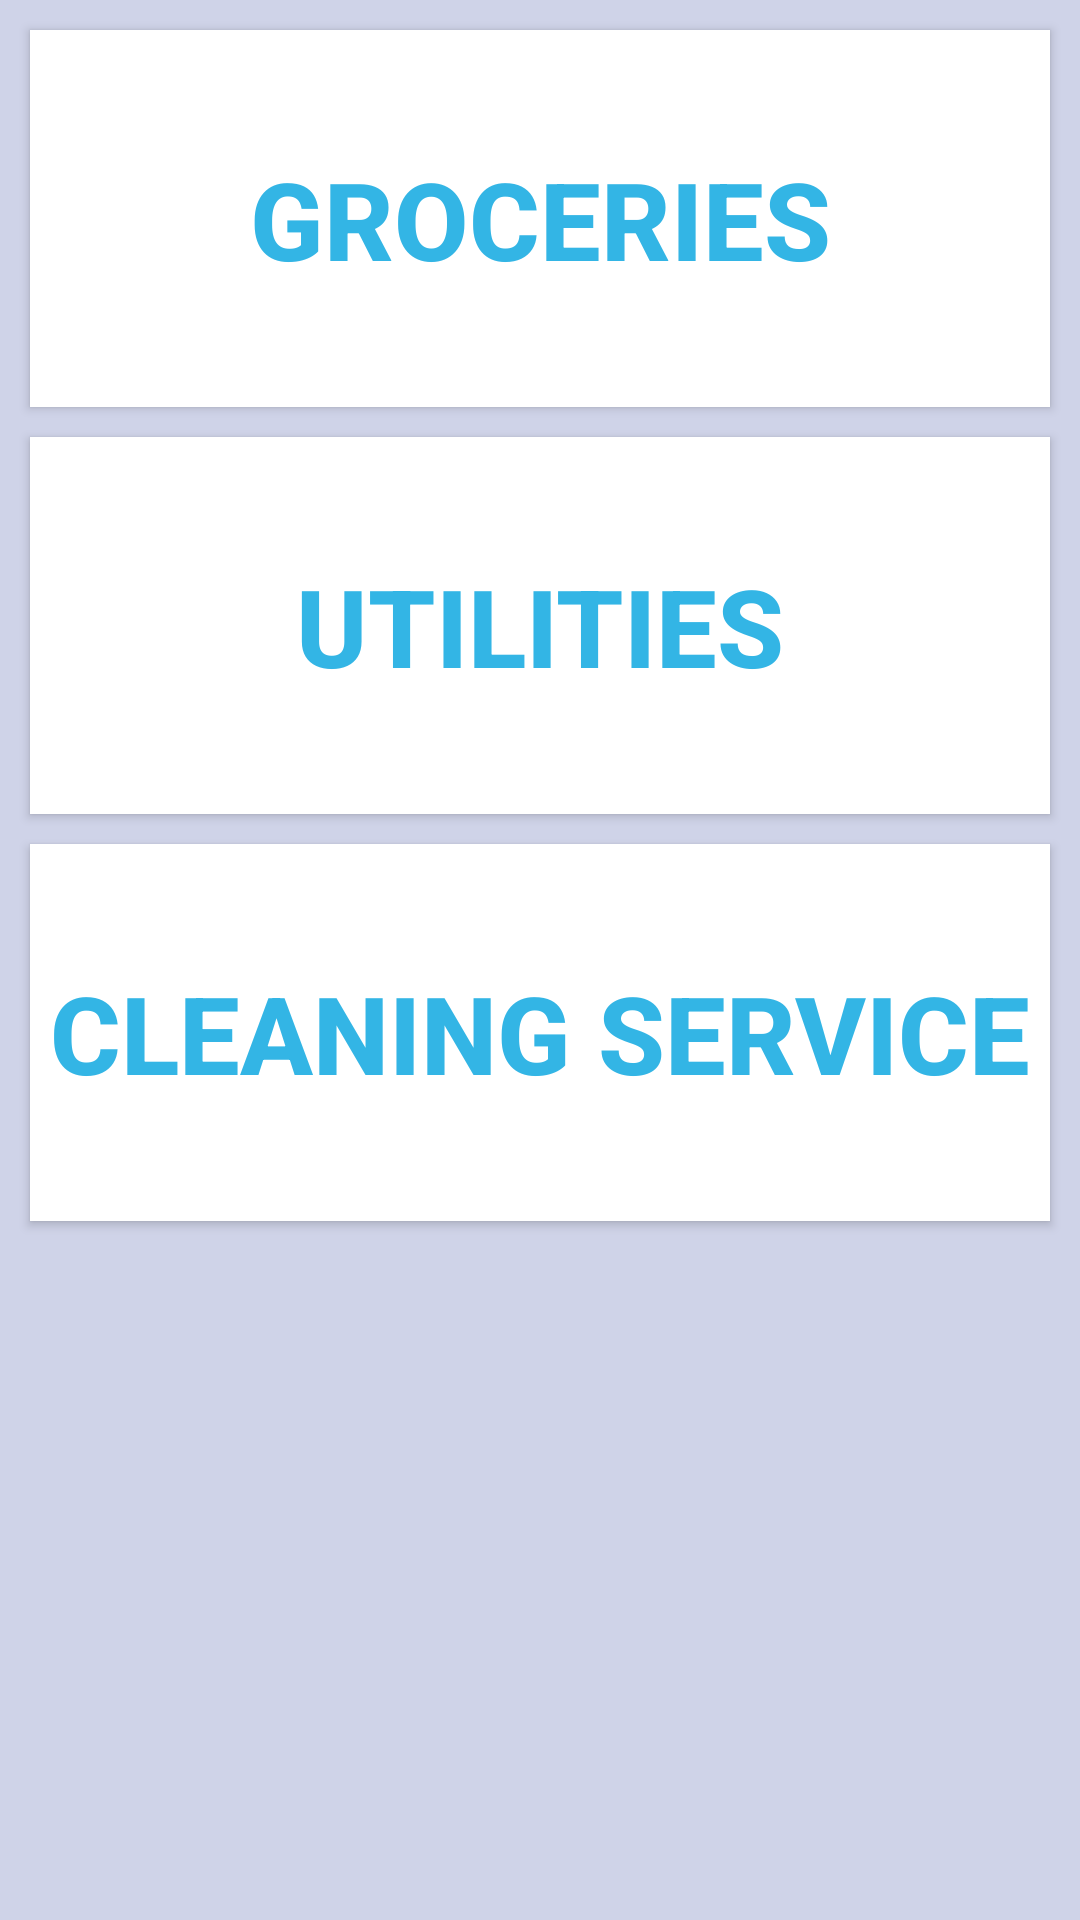

Layout XML and referenced resources for this Android screen:
<!-- AndroidManifest.xml: application theme AppTheme -->
<!-- res/layout/representation_subcategory.xml -->
<?xml version="1.0" encoding="utf-8"?>
<LinearLayout xmlns:android="http://schemas.android.com/apk/res/android"
    android:orientation="vertical" android:layout_width="match_parent"
    android:layout_height="match_parent"
    android:background="#CFD3E8"
    android:weightSum="1">

    <Button
        android:layout_width="match_parent"
        android:layout_height="wrap_content"
        android:text="Groceries"
        android:id="@+id/button_groceries"
        android:layout_weight="0.17"
        android:textSize="36sp"
        android:onClick="inputGroceries"
        android:layout_marginTop="10sp"
        android:layout_marginBottom="10sp"
        android:layout_marginLeft="10sp"
        android:layout_marginRight="10sp"
        android:background="#ffffff"
        android:textColor="#33b5e5"
        android:textStyle="bold"/>

    <Button
        android:layout_width="match_parent"
        android:layout_height="wrap_content"
        android:text="Utilities"
        android:id="@+id/button_utilities"
        android:layout_weight="0.17"
        android:textSize="36sp"
        android:onClick="inputUtilities"
        android:layout_marginBottom="10sp"
        android:layout_marginLeft="10sp"
        android:layout_marginRight="10sp"
        android:background="#ffffff"
        android:textColor="#33b5e5"
        android:textStyle="bold"/>

    <Button
        android:layout_width="match_parent"
        android:layout_height="wrap_content"
        android:text="Cleaning Service"
        android:id="@+id/button_cleaning"
        android:layout_weight="0.17"
        android:textSize="36sp"
        android:onClick="inputCleaning"
        android:layout_marginBottom="10sp"
        android:layout_marginLeft="10sp"
        android:layout_marginRight="10sp"
        android:background="#ffffff"
        android:textColor="#33b5e5"
        android:textStyle="bold"/>
</LinearLayout>
<!-- resources referenced by this layout -->
<resources>
  <style name="AppTheme" parent="Theme.AppCompat.Light.DarkActionBar">
          <item name="android:textSize">20sp</item>
          <item name="android:actionBarStyle">@style/MyActionBarTheme</item>
      </style>
  <style name="MyActionBarTheme" parent="@android:style/Widget.Holo.Light.ActionBar">
          <item name="android:background">#33B5E5</item>
      </style>
</resources>
